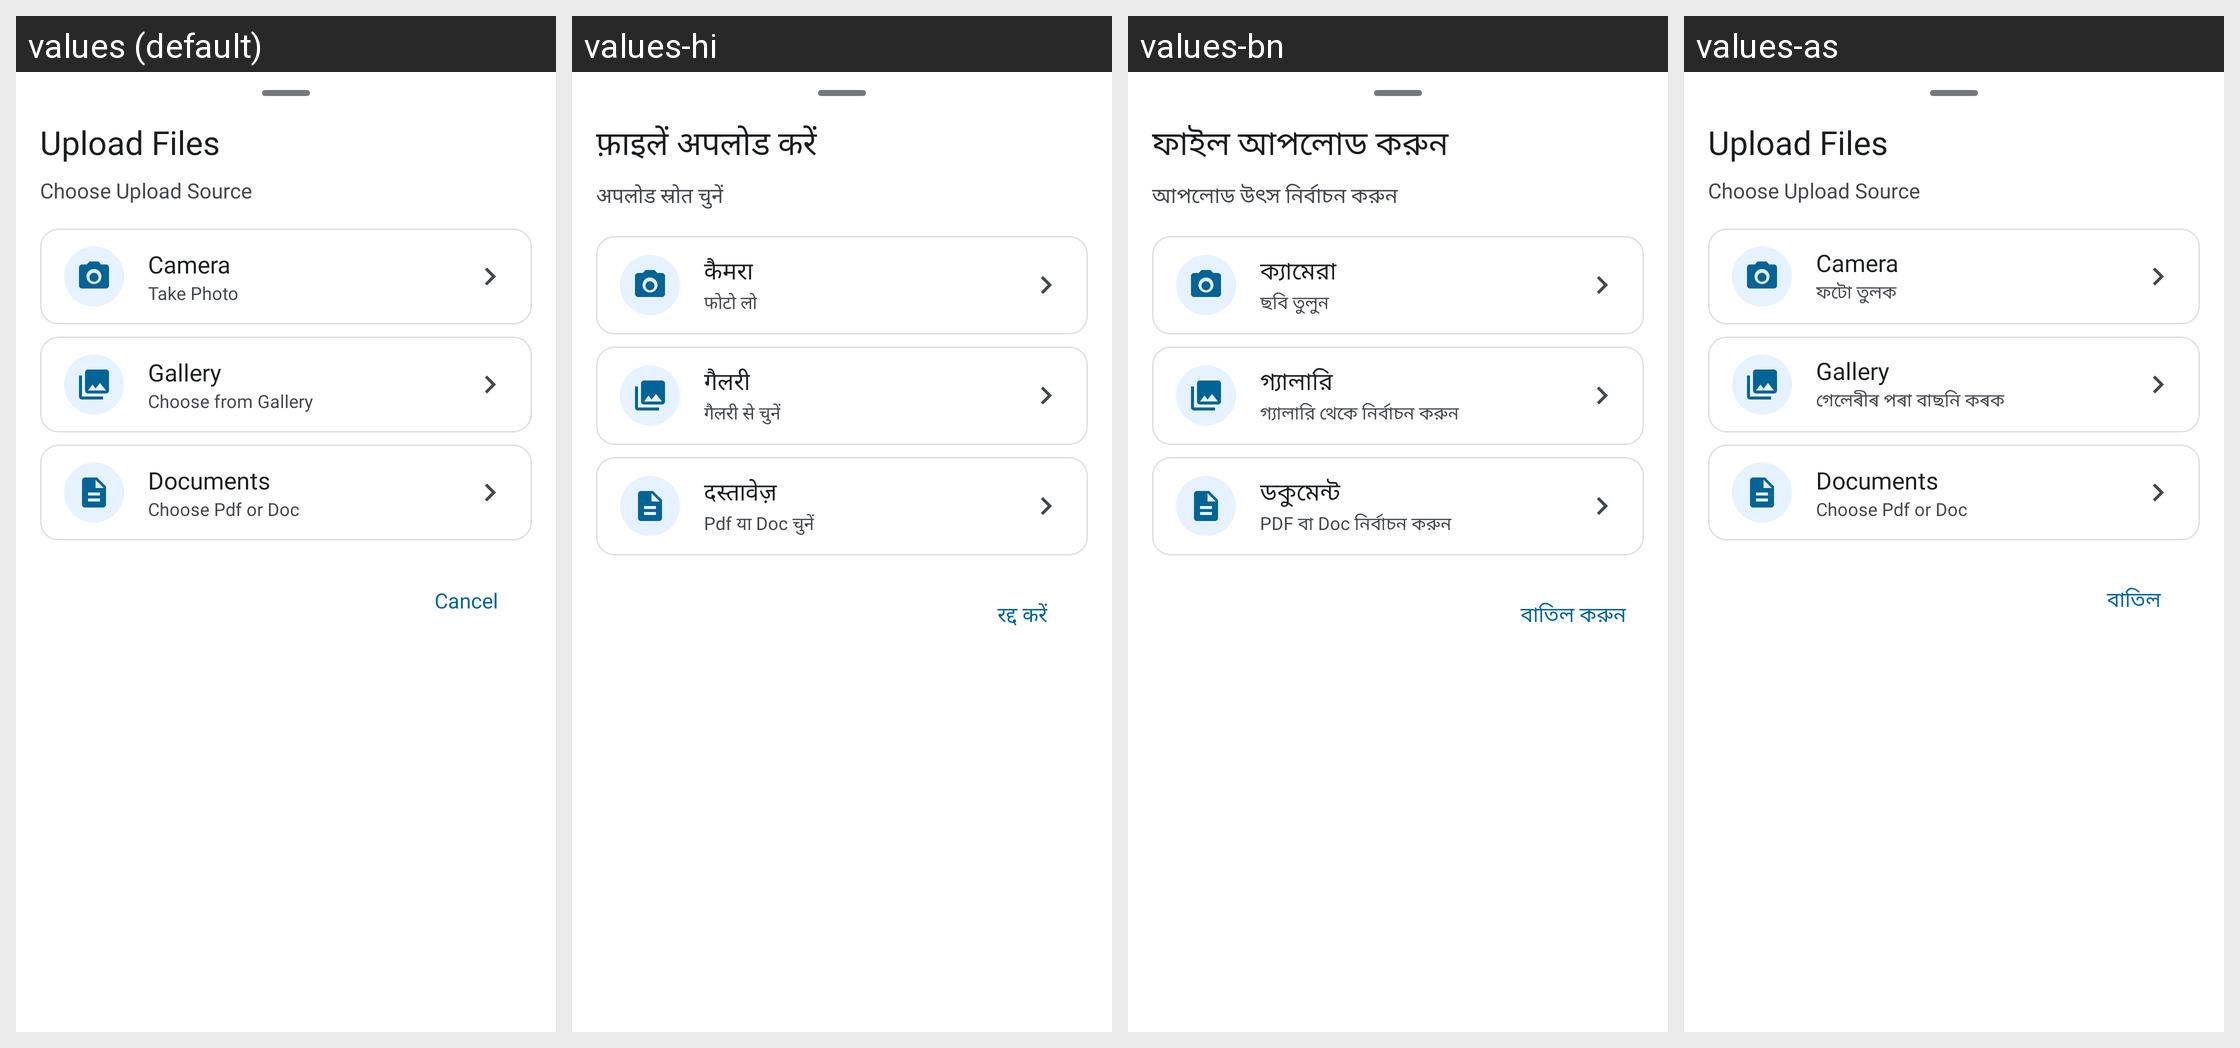

Here is an Android app screen in its default locale and in the app's own translations. Write out the translated-string differences for the strings that appear on this screen.
Android screen res/layout/dialog_upload_source.xml rendered under 4 locales, left to right: values (default), values-hi, values-bn, values-as. Device: Nexus 5 (rendered at 1080×1920; each locale shown at half size, 540×960, under a caption strip naming it); theme Theme.Sakhi.
Strings drawn on this screen, with the default value and each locale's value (text and hints the layout hard-codes, and strings that could not be matched under every locale, appear in the picture but are not listed):

upload_files
  values: Upload Files
  values-hi: फ़ाइलें अपलोड करें
  values-bn: ফাইল আপলোড করুন
  values-as: Upload Files  [not translated; the default value is used]

choose_upload_source
  values: Choose Upload Source
  values-hi: अपलोड स्रोत चुनें
  values-bn: আপলোড উৎস নির্বাচন করুন
  values-as: Choose Upload Source  [not translated; the default value is used]

camera
  values: Camera
  values-hi: कैमरा
  values-bn: ক্যামেরা
  values-as: Camera  [not translated; the default value is used]

take_photo
  values: Take Photo
  values-hi: फोटो लो
  values-bn: ছবি তুলুন
  values-as: ফটো তুলক

gallery
  values: Gallery
  values-hi: गैलरी
  values-bn: গ্যালারি
  values-as: Gallery  [not translated; the default value is used]

choose_from_gallery
  values: Choose from Gallery
  values-hi: गैलरी से चुनें
  values-bn: গ্যালারি থেকে নির্বাচন করুন
  values-as: গেলেৰীৰ পৰা বাছনি কৰক

documents
  values: Documents
  values-hi: दस्तावेज़
  values-bn: ডকুমেন্ট
  values-as: Documents  [not translated; the default value is used]

choose_pdf_or_doc
  values: Choose Pdf or Doc
  values-hi: Pdf या Doc चुनें
  values-bn: PDF বা Doc নির্বাচন করুন
  values-as: Choose Pdf or Doc  [not translated; the default value is used]

cancel
  values: Cancel
  values-hi: रद्द करें
  values-bn: বাতিল করুন
  values-as: বাতিল
